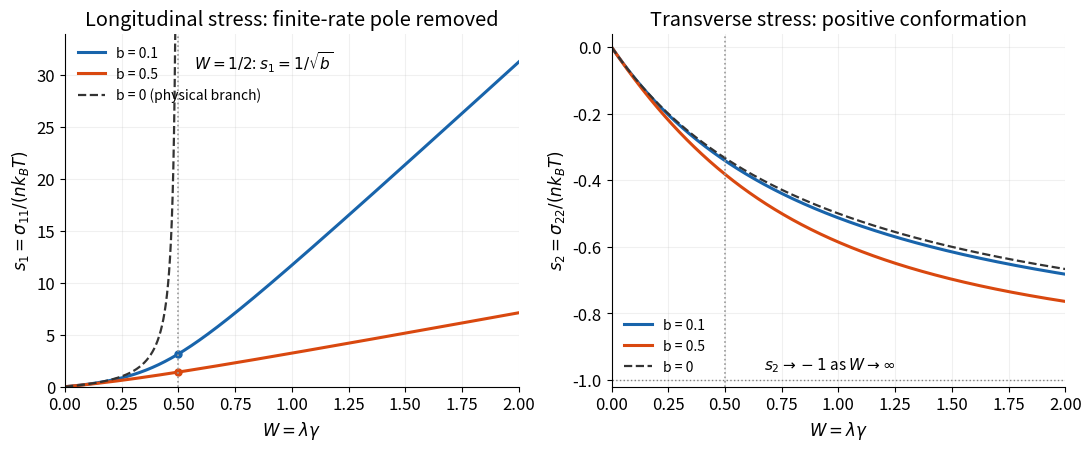

This figure's Python source: (Note: this script raises an exception after producing the figure.)
"""Physical equilibrium-connected extensional stress branches; Python 3.14, numpy, matplotlib."""
from pathlib import Path
import numpy as np
import matplotlib
matplotlib.use('Agg')
import matplotlib.pyplot as plt

plt.rcParams.update({'font.size': 12, 'axes.spines.top': False, 'axes.spines.right': False})
fig, axes = plt.subplots(1, 2, figsize=(10.8, 4.4), constrained_layout=True, facecolor='white')
w = np.linspace(0, 2, 801)
for b, color in [(.1, '#1864ab'), (.5, '#d9480f')]:
    s1 = (2*w-1+np.sqrt((1-2*w)**2+8*b*w))/(2*b)
    # Rationalized physical transverse root avoids subtractive cancellation.
    s2 = -2*w/(1+w+np.sqrt((1+w)**2-4*b*w))
    axes[0].plot(w, s1, color=color, lw=2.2, label=f'b = {b}')
    axes[1].plot(w, s2, color=color, lw=2.2, label=f'b = {b}')
    axes[0].plot([.5], [1/np.sqrt(b)], 'o', color=color, ms=5)
wu = np.linspace(0, .49, 700)
axes[0].plot(wu, 2*wu/(1-2*wu), color='.2', ls='--', lw=1.6, label='b = 0 (physical branch)')
axes[1].plot(w, -w/(1+w), color='.2', ls='--', lw=1.6, label='b = 0')
for ax in axes:
    ax.axvline(.5, color='.6', ls=':', lw=1.2)
    ax.set_xlim(0, 2)
    ax.set_xlabel(r'$W=\lambda\gamma$')
    ax.grid(alpha=.18)
    ax.legend(frameon=False, fontsize=10, loc='upper left' if ax is axes[0] else 'lower left')
axes[0].set_ylim(0, 34)
axes[0].set_ylabel(r'$s_1=\sigma_{11}/(nk_BT)$')
axes[0].set_title('Longitudinal stress: finite-rate pole removed')
axes[0].text(.57, 30.5, r'$W=1/2$: $s_1=1/\sqrt{b}$', fontsize=11)
axes[1].set_ylim(-1.02, .04)
axes[1].set_ylabel(r'$s_2=\sigma_{22}/(nk_BT)$')
axes[1].set_title('Transverse stress: positive conformation')
axes[1].axhline(-1, color='.5', ls=':', lw=1)
axes[1].text(.67, -.97, r'$s_2\to-1$ as $W\to\infty$', fontsize=11)
fig.savefig(Path.cwd()/Path(__file__).with_suffix('.png').name, dpi=130, facecolor='white', transparent=False)
plt.close(fig)
